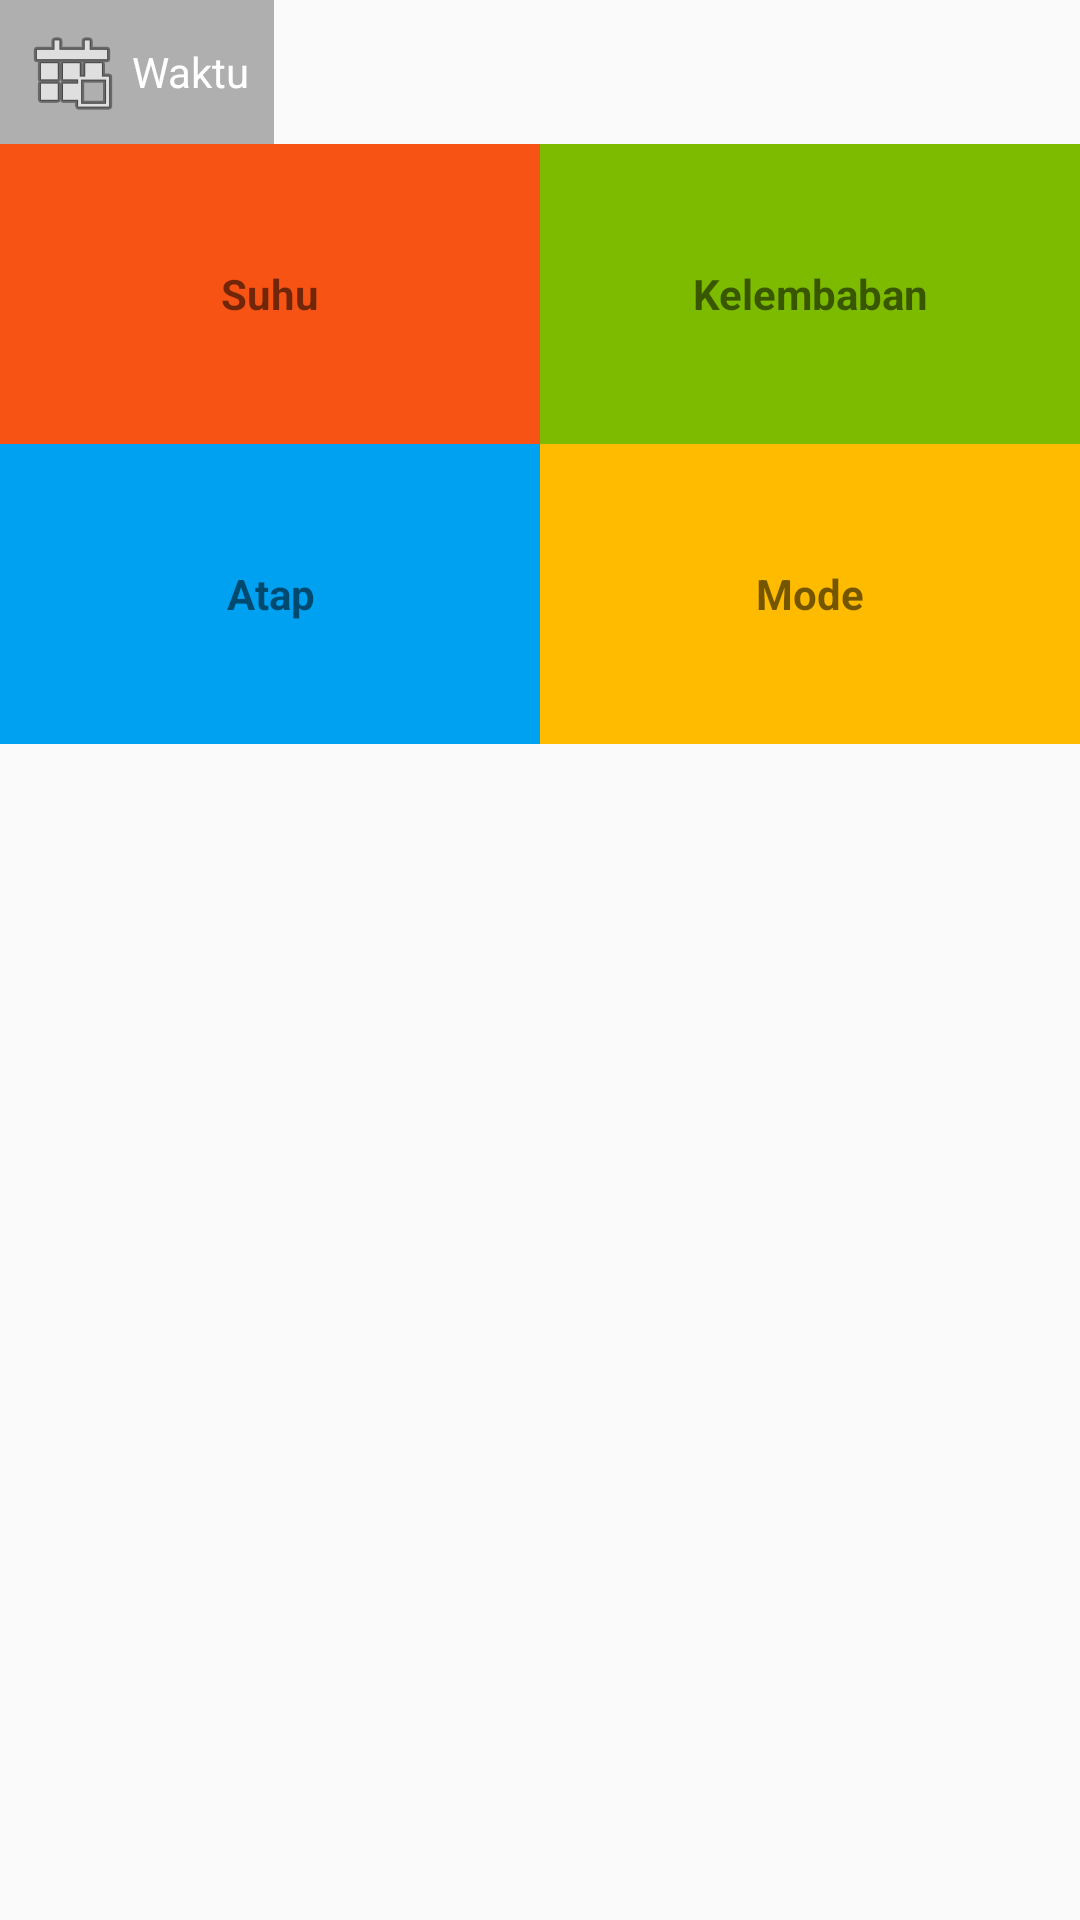

The Android layout XML behind this screen, and the referenced resources:
<!-- AndroidManifest.xml: application theme AppTheme -->
<!-- res/layout/cuaca_items.xml -->
<?xml version="1.0" encoding="utf-8"?>
<LinearLayout xmlns:android="http://schemas.android.com/apk/res/android"
    android:layout_width="match_parent"
    android:layout_height="match_parent"
    android:orientation="vertical">

    <FrameLayout
        android:layout_width="match_parent"
        android:layout_height="wrap_content">

        <ImageView
            android:id="@+id/iv_cuaca"
            android:layout_width="match_parent"
            android:layout_height="wrap_content"
            android:adjustViewBounds="true"
            android:scaleType="fitXY" />

        <TextView
            android:id="@+id/tv_waktu"
            style="@style/TextContent.Small.White"
            android:layout_gravity="bottom"
            android:layout_marginBottom="@dimen/activity_vertical_margin"
            android:layout_marginLeft="@dimen/activity_horizontal_margin"
            android:background="#4D000000"
            android:drawableLeft="@android:drawable/ic_menu_today"
            android:drawablePadding="4dp"
            android:gravity="center_vertical"
            android:padding="8dp"
            android:text="Waktu"
            android:textAppearance="@style/TextAppearance.AppCompat.Small" />
    </FrameLayout>

    <LinearLayout
        android:layout_width="match_parent"
        android:layout_height="wrap_content"
        android:orientation="horizontal">

        <LinearLayout
            android:layout_width="match_parent"
            android:layout_height="100dp"
            android:layout_weight="0.5"
            android:background="#f65314">

            <TextView
                android:id="@+id/tv_suhu"
                android:layout_width="match_parent"
                android:layout_height="match_parent"
                android:gravity="center"
                android:text="Suhu"
                android:textStyle="bold" />
        </LinearLayout>

        <LinearLayout
            android:layout_width="match_parent"
            android:layout_height="100dp"
            android:layout_weight="0.5"
            android:background="#7cbb00">

            <TextView
                android:id="@+id/tv_kelembaban"
                android:layout_width="match_parent"
                android:layout_height="match_parent"
                android:gravity="center"
                android:text="Kelembaban"
                android:textStyle="bold" />
        </LinearLayout>

    </LinearLayout>
    <LinearLayout
        android:layout_width="match_parent"
        android:layout_height="wrap_content"
        android:orientation="horizontal">

        <LinearLayout
            android:layout_width="match_parent"
            android:layout_height="100dp"
            android:layout_weight="0.5"
            android:background="#00a1f1">

            <TextView
                android:id="@+id/tv_atap"
                android:layout_width="match_parent"
                android:layout_height="match_parent"
                android:gravity="center"
                android:text="Atap"
                android:textStyle="bold" />
        </LinearLayout>

        <LinearLayout
            android:layout_width="match_parent"
            android:layout_height="100dp"
            android:layout_weight="0.5"
            android:background="#ffbb00">

            <TextView
                android:id="@+id/tv_mode"
                android:layout_width="match_parent"
                android:layout_height="match_parent"
                android:gravity="center"
                android:text="Mode"
                android:textStyle="bold" />
        </LinearLayout>

    </LinearLayout>
</LinearLayout>
<!-- resources referenced by this layout -->
<resources>
  <style name="TextContent.Small.White">
          <item name="android:textColor">@android:color/white</item>
      </style>
  <style name="AppTheme" parent="Theme.AppCompat.Light.DarkActionBar">
          
          <item name="colorPrimary">@color/colorPrimary</item>
          <item name="colorPrimaryDark">@color/colorPrimaryDark</item>
          <item name="colorAccent">@color/colorAccent</item>
      </style>
  <!-- not gathered from this repository: default colours our renderer supplied (Android Studio template values) -->
  <color name="colorPrimary">#FF6200EE</color>
  <color name="colorPrimaryDark">#FF3700B3</color>
  <color name="colorAccent">#FF03DAC5</color>
</resources>
